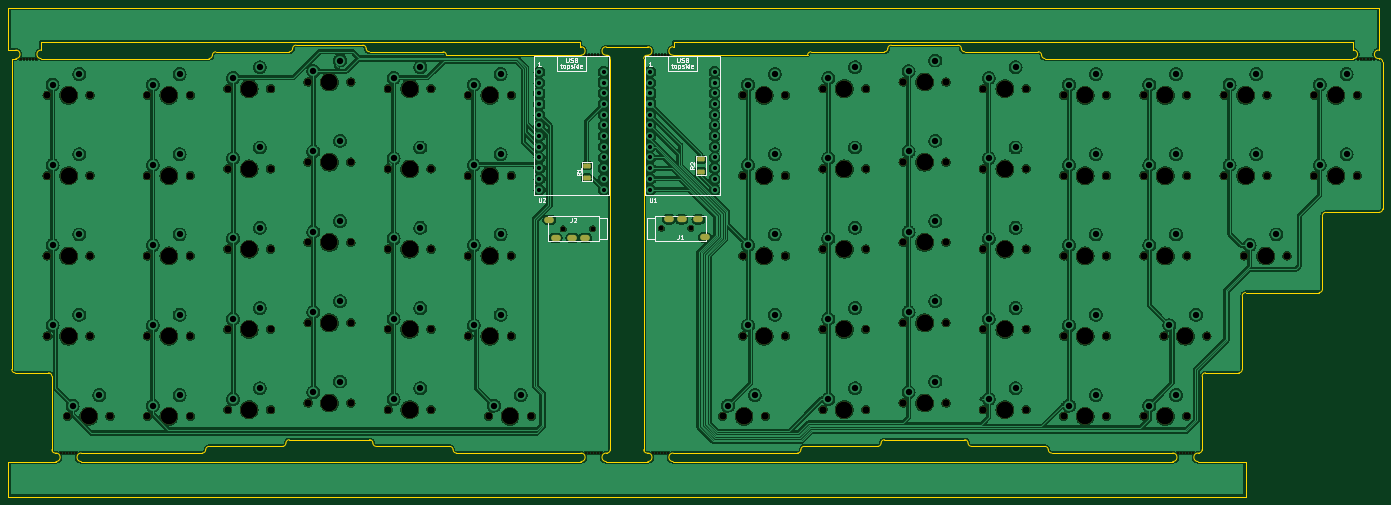
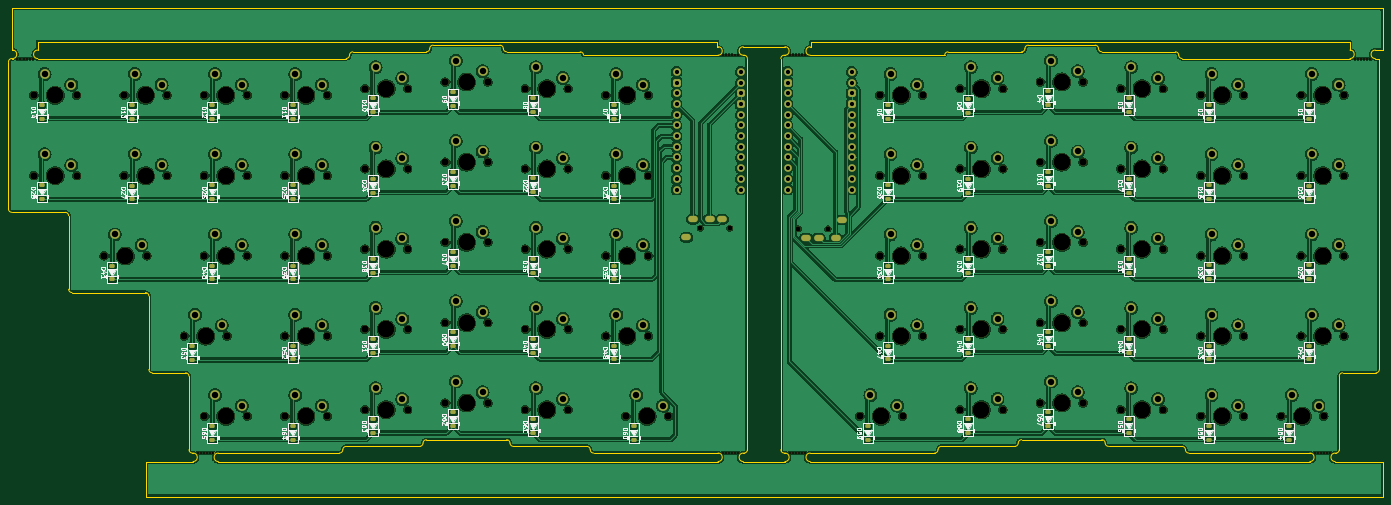
Circuit board: 11 layer files. Board 326.2 x 115.9 mm.
- bottom_copper: ratless65-B_Cu.gbl (878533 bytes)
- bottom_mask: ratless65-B_Mask.gbs (16879 bytes)
- paste: ratless65-B_Paste.gbp (4405 bytes)
- bottom_silk: ratless65-B_Silkscreen.gbo (196175 bytes)
- outline: ratless65-Edge_Cuts.gm1 (8540 bytes)
- top_copper: ratless65-F_Cu.gtl (680172 bytes)
- top_mask: ratless65-F_Mask.gts (8505 bytes)
- paste: ratless65-F_Paste.gtp (1243 bytes)
- top_silk: ratless65-F_Silkscreen.gto (27878 bytes)
- drill: ratless65-NPTH.drl (4079 bytes)
- drill: ratless65-PTH.drl (3307 bytes)

=== bottom_copper: ratless65-B_Cu.gbl (878533 bytes, source omitted) ===
=== bottom_mask: ratless65-B_Mask.gbs (16879 bytes, source omitted) ===
=== paste: ratless65-B_Paste.gbp ===
G04 #@! TF.GenerationSoftware,KiCad,Pcbnew,8.0.2*
G04 #@! TF.CreationDate,2024-05-24T11:31:22+03:00*
G04 #@! TF.ProjectId,ratless65,7261746c-6573-4733-9635-2e6b69636164,rev?*
G04 #@! TF.SameCoordinates,Original*
G04 #@! TF.FileFunction,Paste,Bot*
G04 #@! TF.FilePolarity,Positive*
%FSLAX46Y46*%
G04 Gerber Fmt 4.6, Leading zero omitted, Abs format (unit mm)*
G04 Created by KiCad (PCBNEW 8.0.2) date 2024-05-24 11:31:22*
%MOMM*%
%LPD*%
G01*
G04 APERTURE LIST*
G04 Aperture macros list*
%AMRoundRect*
0 Rectangle with rounded corners*
0 $1 Rounding radius*
0 $2 $3 $4 $5 $6 $7 $8 $9 X,Y pos of 4 corners*
0 Add a 4 corners polygon primitive as box body*
4,1,4,$2,$3,$4,$5,$6,$7,$8,$9,$2,$3,0*
0 Add four circle primitives for the rounded corners*
1,1,$1+$1,$2,$3*
1,1,$1+$1,$4,$5*
1,1,$1+$1,$6,$7*
1,1,$1+$1,$8,$9*
0 Add four rect primitives between the rounded corners*
20,1,$1+$1,$2,$3,$4,$5,0*
20,1,$1+$1,$4,$5,$6,$7,0*
20,1,$1+$1,$6,$7,$8,$9,0*
20,1,$1+$1,$8,$9,$2,$3,0*%
G04 Aperture macros list end*
%ADD10RoundRect,0.225000X0.375000X-0.225000X0.375000X0.225000X-0.375000X0.225000X-0.375000X-0.225000X0*%
G04 APERTURE END LIST*
D10*
X320675000Y-66006250D03*
X320675000Y-62706250D03*
X41275000Y-103981250D03*
X41275000Y-100681250D03*
X306387500Y-104106250D03*
X306387500Y-100806250D03*
X225425000Y-45243750D03*
X225425000Y-41943750D03*
X65087500Y-123093750D03*
X65087500Y-119793750D03*
X84137500Y-45243750D03*
X84137500Y-41943750D03*
X103187500Y-62831250D03*
X103187500Y-59531250D03*
X103187500Y-43656250D03*
X103187500Y-40356250D03*
X84137500Y-121443750D03*
X84137500Y-118143750D03*
X244475000Y-81756250D03*
X244475000Y-78456250D03*
X103187500Y-100806250D03*
X103187500Y-97506250D03*
X263525000Y-83406250D03*
X263525000Y-80106250D03*
X225425000Y-102393750D03*
X225425000Y-99093750D03*
X41275000Y-66006250D03*
X41275000Y-62706250D03*
X206375000Y-103981250D03*
X206375000Y-100681250D03*
X141287500Y-103981250D03*
X141287500Y-100681250D03*
X141287500Y-46831250D03*
X141287500Y-43531250D03*
X84137500Y-102518750D03*
X84137500Y-99218750D03*
X84137500Y-83406250D03*
X84137500Y-80106250D03*
X122237500Y-121506250D03*
X122237500Y-118206250D03*
X41275000Y-46893750D03*
X41275000Y-43593750D03*
X301625000Y-65943750D03*
X301625000Y-62643750D03*
X65087500Y-46893750D03*
X65087500Y-43593750D03*
X206375000Y-66006250D03*
X206375000Y-62706250D03*
X103187500Y-81818750D03*
X103187500Y-78518750D03*
X225425000Y-64293750D03*
X225425000Y-60993750D03*
X103187500Y-119856250D03*
X103187500Y-116556250D03*
X244475000Y-119856250D03*
X244475000Y-116556250D03*
X84137500Y-64356250D03*
X84137500Y-61056250D03*
X263525000Y-64356250D03*
X263525000Y-61056250D03*
X282575000Y-123093750D03*
X282575000Y-119793750D03*
X206375000Y-84993750D03*
X206375000Y-81693750D03*
X263525000Y-121443750D03*
X263525000Y-118143750D03*
X206375000Y-46831250D03*
X206375000Y-43531250D03*
X225425000Y-121506250D03*
X225425000Y-118206250D03*
X201612500Y-123093750D03*
X201612500Y-119793750D03*
X141287500Y-65943750D03*
X141287500Y-62643750D03*
X263525000Y-102393750D03*
X263525000Y-99093750D03*
X65087500Y-103981250D03*
X65087500Y-100681250D03*
X301625000Y-123093750D03*
X301625000Y-119793750D03*
X146050000Y-123093750D03*
X146050000Y-119793750D03*
X263525000Y-45306250D03*
X263525000Y-42006250D03*
X122237500Y-45368750D03*
X122237500Y-42068750D03*
X244475000Y-62768750D03*
X244475000Y-59468750D03*
X282575000Y-65943750D03*
X282575000Y-62643750D03*
X301625000Y-46831250D03*
X301625000Y-43531250D03*
X320675000Y-46893750D03*
X320675000Y-43593750D03*
X65087500Y-65943750D03*
X65087500Y-62643750D03*
X122237500Y-64356250D03*
X122237500Y-61056250D03*
X325437500Y-84993750D03*
X325437500Y-81693750D03*
X141287500Y-84993750D03*
X141287500Y-81693750D03*
X122237500Y-102393750D03*
X122237500Y-99093750D03*
X282575000Y-103981250D03*
X282575000Y-100681250D03*
X225425000Y-83406250D03*
X225425000Y-80106250D03*
X342106250Y-65943750D03*
X342106250Y-62643750D03*
X65087500Y-84931250D03*
X65087500Y-81631250D03*
X244475000Y-43781250D03*
X244475000Y-40481250D03*
X282575000Y-46893750D03*
X282575000Y-43593750D03*
X41275000Y-84931250D03*
X41275000Y-81631250D03*
X122237500Y-83406250D03*
X122237500Y-80106250D03*
X244475000Y-100868750D03*
X244475000Y-97568750D03*
X301625000Y-84993750D03*
X301625000Y-81693750D03*
X46037500Y-123093750D03*
X46037500Y-119793750D03*
X342106250Y-46831250D03*
X342106250Y-43531250D03*
X282575000Y-84993750D03*
X282575000Y-81693750D03*
M02*

=== bottom_silk: ratless65-B_Silkscreen.gbo (196175 bytes, source omitted) ===
=== outline: ratless65-Edge_Cuts.gm1 (8540 bytes, source omitted) ===
=== top_copper: ratless65-F_Cu.gtl (680172 bytes, source omitted) ===
=== top_mask: ratless65-F_Mask.gts (8505 bytes, source omitted) ===
=== paste: ratless65-F_Paste.gtp (1243 bytes, source withheld) ===
=== top_silk: ratless65-F_Silkscreen.gto (27878 bytes, source omitted) ===
=== drill: ratless65-NPTH.drl ===
M48
; DRILL file {KiCad 8.0.2} date 2024-05-24T11:31:51+0300
; FORMAT={-:-/ absolute / inch / decimal}
; #@! TF.CreationDate,2024-05-24T11:31:51+03:00
; #@! TF.GenerationSoftware,Kicad,Pcbnew,8.0.2
; #@! TF.FileFunction,NonPlated,1,2,NPTH
FMAT,2
INCH
; #@! TA.AperFunction,NonPlated,NPTH,ComponentDrill
T1C0.0197
; #@! TA.AperFunction,NonPlated,NPTH,ComponentDrill
T2C0.0472
; #@! TA.AperFunction,NonPlated,NPTH,ComponentDrill
T3C0.0689
; #@! TA.AperFunction,NonPlated,NPTH,ComponentDrill
T4C0.1570
%
G90
G05
T1
X1.0522Y-1.2832
X1.0813Y-1.2832
X1.1104Y-1.2832
X1.1396Y-1.2832
X1.1687Y-1.2832
X1.1978Y-1.2832
X1.4272Y-4.9668
X1.4563Y-4.9668
X1.4854Y-4.9668
X1.5146Y-4.9668
X1.5437Y-4.9668
X1.5728Y-4.9668
X6.3334Y-1.252
X6.3334Y-4.9668
X6.3625Y-1.252
X6.3625Y-4.9668
X6.3917Y-1.252
X6.3917Y-4.9668
X6.4208Y-1.252
X6.4208Y-4.9668
X6.45Y-1.252
X6.45Y-4.9668
X6.4791Y-1.252
X6.4791Y-4.9668
X6.9584Y-1.252
X6.9584Y-4.9668
X6.9875Y-1.252
X6.9875Y-4.9668
X7.0167Y-1.252
X7.0167Y-4.9668
X7.0458Y-1.252
X7.0458Y-4.9668
X7.075Y-1.252
X7.075Y-4.9668
X7.1041Y-1.252
X7.1041Y-4.9668
X11.8647Y-4.9668
X11.8938Y-4.9668
X11.9229Y-4.9668
X11.9521Y-4.9668
X11.9812Y-4.9668
X12.0103Y-4.9668
X13.5522Y-1.2832
X13.5813Y-1.2832
X13.6104Y-1.2832
X13.6396Y-1.2832
X13.6687Y-1.2832
X13.6978Y-1.2832
T2
X6.1223Y-2.873
X6.3979Y-2.873
X7.0396Y-2.8681
X7.3152Y-2.8681
T3
X1.3Y-1.625
X1.3Y-2.375
X1.3Y-3.125
X1.3Y-3.875
X1.4875Y-4.625
X1.7Y-1.625
X1.7Y-2.375
X1.7Y-3.125
X1.7Y-3.875
X1.8875Y-4.625
X2.2375Y-1.625
X2.2375Y-2.375
X2.2375Y-3.125
X2.2375Y-3.875
X2.2375Y-4.625
X2.6375Y-1.625
X2.6375Y-2.375
X2.6375Y-3.125
X2.6375Y-3.875
X2.6375Y-4.625
X2.9875Y-1.5625
X2.9875Y-2.3125
X2.9875Y-3.0625
X2.9875Y-3.8125
X2.9875Y-4.5625
X3.3875Y-1.5625
X3.3875Y-2.3125
X3.3875Y-3.0625
X3.3875Y-3.8125
X3.3875Y-4.5625
X3.7375Y-1.5
X3.7375Y-2.25
X3.7375Y-3.0
X3.7375Y-3.75
X3.7375Y-4.5
X4.1375Y-1.5
X4.1375Y-2.25
X4.1375Y-3.0
X4.1375Y-3.75
X4.1375Y-4.5
X4.4875Y-1.5625
X4.4875Y-2.3125
X4.4875Y-3.0625
X4.4875Y-3.8125
X4.4875Y-4.5625
X4.8875Y-1.5625
X4.8875Y-2.3125
X4.8875Y-3.0625
X4.8875Y-3.8125
X4.8875Y-4.5625
X5.2375Y-1.625
X5.2375Y-2.375
X5.2375Y-3.125
X5.2375Y-3.875
X5.425Y-4.625
X5.6375Y-1.625
X5.6375Y-2.375
X5.6375Y-3.125
X5.6375Y-3.875
X5.825Y-4.625
X7.6125Y-4.625
X7.8Y-1.625
X7.8Y-2.375
X7.8Y-3.125
X7.8Y-3.875
X8.0125Y-4.625
X8.2Y-1.625
X8.2Y-2.375
X8.2Y-3.125
X8.2Y-3.875
X8.55Y-1.5625
X8.55Y-2.3125
X8.55Y-3.0625
X8.55Y-3.8125
X8.55Y-4.5625
X8.95Y-1.5625
X8.95Y-2.3125
X8.95Y-3.0625
X8.95Y-3.8125
X8.95Y-4.5625
X9.3Y-1.5
X9.3Y-2.25
X9.3Y-3.0
X9.3Y-3.75
X9.3Y-4.5
X9.7Y-1.5
X9.7Y-2.25
X9.7Y-3.0
X9.7Y-3.75
X9.7Y-4.5
X10.05Y-1.5625
X10.05Y-2.3125
X10.05Y-3.0625
X10.05Y-3.8125
X10.05Y-4.5625
X10.45Y-1.5625
X10.45Y-2.3125
X10.45Y-3.0625
X10.45Y-3.8125
X10.45Y-4.5625
X10.8Y-1.625
X10.8Y-2.375
X10.8Y-3.125
X10.8Y-3.875
X10.8Y-4.625
X11.2Y-1.625
X11.2Y-2.375
X11.2Y-3.125
X11.2Y-3.875
X11.2Y-4.625
X11.55Y-1.625
X11.55Y-2.375
X11.55Y-3.125
X11.55Y-4.625
X11.7375Y-3.875
X11.95Y-1.625
X11.95Y-2.375
X11.95Y-3.125
X11.95Y-4.625
X12.1375Y-3.875
X12.3Y-1.625
X12.3Y-2.375
X12.4875Y-3.125
X12.7Y-1.625
X12.7Y-2.375
X12.8875Y-3.125
X13.1437Y-1.625
X13.1437Y-2.375
X13.5437Y-1.625
X13.5437Y-2.375
T4
X1.5Y-1.625
X1.5Y-2.375
X1.5Y-3.125
X1.5Y-3.875
X1.6875Y-4.625
X2.4375Y-1.625
X2.4375Y-2.375
X2.4375Y-3.125
X2.4375Y-3.875
X2.4375Y-4.625
X3.1875Y-1.5625
X3.1875Y-2.3125
X3.1875Y-3.0625
X3.1875Y-3.8125
X3.1875Y-4.5625
X3.9375Y-1.5
X3.9375Y-2.25
X3.9375Y-3.0
X3.9375Y-3.75
X3.9375Y-4.5
X4.6875Y-1.5625
X4.6875Y-2.3125
X4.6875Y-3.0625
X4.6875Y-3.8125
X4.6875Y-4.5625
X5.4375Y-1.625
X5.4375Y-2.375
X5.4375Y-3.125
X5.4375Y-3.875
X5.625Y-4.625
X7.8125Y-4.625
X8.0Y-1.625
X8.0Y-2.375
X8.0Y-3.125
X8.0Y-3.875
X8.75Y-1.5625
X8.75Y-2.3125
X8.75Y-3.0625
X8.75Y-3.8125
X8.75Y-4.5625
X9.5Y-1.5
X9.5Y-2.25
X9.5Y-3.0
X9.5Y-3.75
X9.5Y-4.5
X10.25Y-1.5625
X10.25Y-2.3125
X10.25Y-3.0625
X10.25Y-3.8125
X10.25Y-4.5625
X11.0Y-1.625
X11.0Y-2.375
X11.0Y-3.125
X11.0Y-3.875
X11.0Y-4.625
X11.75Y-1.625
X11.75Y-2.375
X11.75Y-3.125
X11.75Y-4.625
X11.9375Y-3.875
X12.5Y-1.625
X12.5Y-2.375
X12.6875Y-3.125
X13.3438Y-1.625
X13.3438Y-2.375
M30

=== drill: ratless65-PTH.drl ===
M48
; DRILL file {KiCad 8.0.2} date 2024-05-24T11:31:51+0300
; FORMAT={-:-/ absolute / inch / decimal}
; #@! TF.CreationDate,2024-05-24T11:31:51+03:00
; #@! TF.GenerationSoftware,Kicad,Pcbnew,8.0.2
; #@! TF.FileFunction,Plated,1,2,PTH
FMAT,2
INCH
; #@! TA.AperFunction,Plated,PTH,ComponentDrill
T1C0.0394
; #@! TA.AperFunction,Plated,PTH,ComponentDrill
T2C0.0600
%
G90
G05
T1
X5.9Y-1.4062
X5.9Y-1.5062
X5.9Y-1.6062
X5.9Y-1.7063
X5.9Y-1.8062
X5.9Y-1.9062
X5.9Y-2.0063
X5.9Y-2.1062
X5.9Y-2.2062
X5.9Y-2.3062
X5.9Y-2.4062
X5.9Y-2.5063
X6.5Y-1.4062
X6.5Y-1.5062
X6.5Y-1.6062
X6.5Y-1.7063
X6.5Y-1.8062
X6.5Y-1.9062
X6.5Y-2.0063
X6.5Y-2.1062
X6.5Y-2.2062
X6.5Y-2.3062
X6.5Y-2.4062
X6.5Y-2.5063
X6.9375Y-1.4062
X6.9375Y-1.5062
X6.9375Y-1.6062
X6.9375Y-1.7063
X6.9375Y-1.8062
X6.9375Y-1.9062
X6.9375Y-2.0063
X6.9375Y-2.1062
X6.9375Y-2.2062
X6.9375Y-2.3062
X6.9375Y-2.4062
X6.9375Y-2.5063
X7.5375Y-1.4062
X7.5375Y-1.5062
X7.5375Y-1.6062
X7.5375Y-1.7063
X7.5375Y-1.8062
X7.5375Y-1.9062
X7.5375Y-2.0063
X7.5375Y-2.1062
X7.5375Y-2.2062
X7.5375Y-2.3062
X7.5375Y-2.4062
X7.5375Y-2.5063
T2
X1.35Y-1.525
X1.35Y-2.275
X1.35Y-3.025
X1.35Y-3.775
X1.5375Y-4.525
X1.6Y-1.425
X1.6Y-2.175
X1.6Y-2.925
X1.6Y-3.675
X1.7875Y-4.425
X2.2875Y-1.525
X2.2875Y-2.275
X2.2875Y-3.025
X2.2875Y-3.775
X2.2875Y-4.525
X2.5375Y-1.425
X2.5375Y-2.175
X2.5375Y-2.925
X2.5375Y-3.675
X2.5375Y-4.425
X3.0375Y-1.4625
X3.0375Y-2.2125
X3.0375Y-2.9625
X3.0375Y-3.7125
X3.0375Y-4.4625
X3.2875Y-1.3625
X3.2875Y-2.1125
X3.2875Y-2.8625
X3.2875Y-3.6125
X3.2875Y-4.3625
X3.7875Y-1.4
X3.7875Y-2.15
X3.7875Y-2.9
X3.7875Y-3.65
X3.7875Y-4.4
X4.0375Y-1.3
X4.0375Y-2.05
X4.0375Y-2.8
X4.0375Y-3.55
X4.0375Y-4.3
X4.5375Y-1.4625
X4.5375Y-2.2125
X4.5375Y-2.9625
X4.5375Y-3.7125
X4.5375Y-4.4625
X4.7875Y-1.3625
X4.7875Y-2.1125
X4.7875Y-2.8625
X4.7875Y-3.6125
X4.7875Y-4.3625
X5.2875Y-1.525
X5.2875Y-2.275
X5.2875Y-3.025
X5.2875Y-3.775
X5.475Y-4.525
X5.5375Y-1.425
X5.5375Y-2.175
X5.5375Y-2.925
X5.5375Y-3.675
X5.725Y-4.425
X7.6625Y-4.525
X7.85Y-1.525
X7.85Y-2.275
X7.85Y-3.025
X7.85Y-3.775
X7.9125Y-4.425
X8.1Y-1.425
X8.1Y-2.175
X8.1Y-2.925
X8.1Y-3.675
X8.6Y-1.4625
X8.6Y-2.2125
X8.6Y-2.9625
X8.6Y-3.7125
X8.6Y-4.4625
X8.85Y-1.3625
X8.85Y-2.1125
X8.85Y-2.8625
X8.85Y-3.6125
X8.85Y-4.3625
X9.35Y-1.4
X9.35Y-2.15
X9.35Y-2.9
X9.35Y-3.65
X9.35Y-4.4
X9.6Y-1.3
X9.6Y-2.05
X9.6Y-2.8
X9.6Y-3.55
X9.6Y-4.3
X10.1Y-1.4625
X10.1Y-2.2125
X10.1Y-2.9625
X10.1Y-3.7125
X10.1Y-4.4625
X10.35Y-1.3625
X10.35Y-2.1125
X10.35Y-2.8625
X10.35Y-3.6125
X10.35Y-4.3625
X10.85Y-1.525
X10.85Y-2.275
X10.85Y-3.025
X10.85Y-3.775
X10.85Y-4.525
X11.1Y-1.425
X11.1Y-2.175
X11.1Y-2.925
X11.1Y-3.675
X11.1Y-4.425
X11.6Y-1.525
X11.6Y-2.275
X11.6Y-3.025
X11.6Y-4.525
X11.7875Y-3.775
X11.85Y-1.425
X11.85Y-2.175
X11.85Y-2.925
X11.85Y-4.425
X12.0375Y-3.675
X12.35Y-1.525
X12.35Y-2.275
X12.5375Y-3.025
X12.6Y-1.425
X12.6Y-2.175
X12.7875Y-2.925
X13.1937Y-1.525
X13.1937Y-2.275
X13.4437Y-1.425
X13.4437Y-2.175
T1
G00X6.0022Y-2.7884
M15
G01X5.9825Y-2.7884
M16
G05
G00X6.0613Y-2.9577
M15
G01X6.0416Y-2.9577
M16
G05
G00X6.2188Y-2.9577
M15
G01X6.1991Y-2.9577
M16
G05
G00X6.3369Y-2.9577
M15
G01X6.3172Y-2.9577
M16
G05
G00X7.1006Y-2.7835
M15
G01X7.1203Y-2.7835
M16
G05
G00X7.2188Y-2.7835
M15
G01X7.2384Y-2.7835
M16
G05
G00X7.3762Y-2.7835
M15
G01X7.3959Y-2.7835
M16
G05
G00X7.4353Y-2.9528
M15
G01X7.455Y-2.9528
M16
G05
M30

